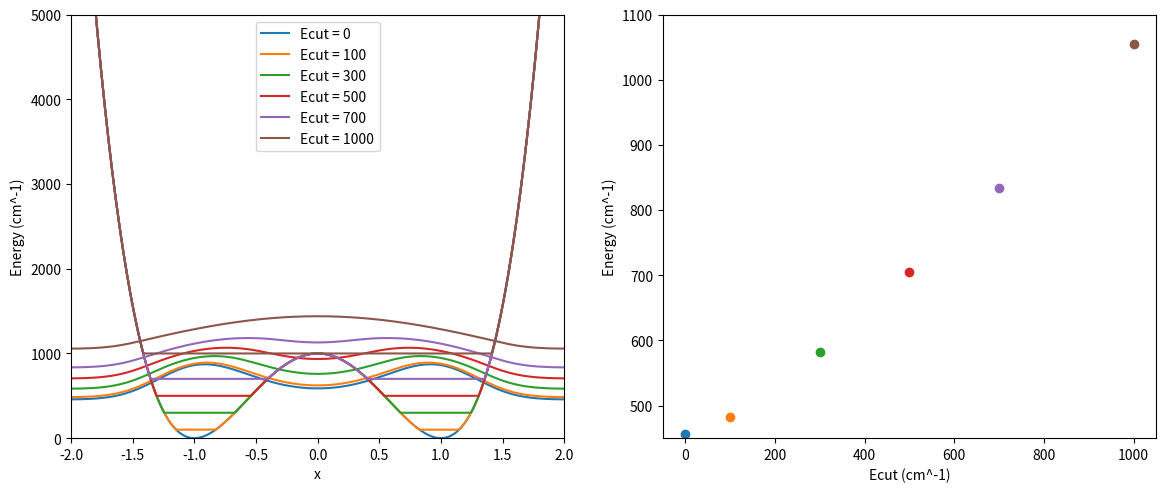
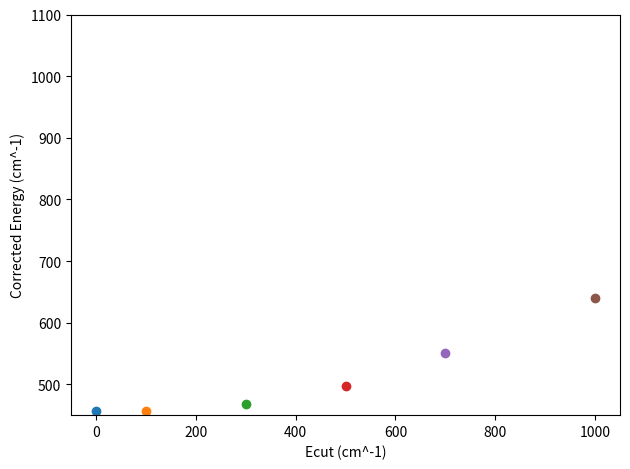

Python code for these plots, in order:
import numpy as np
import matplotlib.pyplot as plt

# constants and conversion factors
me = 9.10938356e-31
Avo_num = 6.0221367e23
m_C = 12.0107 / (Avo_num*me*1000)
m_H = 1.007825 / (Avo_num*me*1000)
m_red = (m_C*m_H)/(m_H+m_C)
har2wave = 219474.6


def grid(a, b, N):
    return np.linspace(a, b, num=N)


def Potential(g, bh, spacing, Ecut):
    bh = bh/har2wave
    Ecut = Ecut/har2wave
    A = bh * 8. / spacing ** 2
    B = bh * (4. / spacing ** 2) ** 2
    V0 = bh - A * g ** 2 + B * (g ** 4)
    ind = np.argwhere(V0 < Ecut)
    V = np.array(V0)
    V[ind] = Ecut
    return np.diag(V), np.diag(V0)


def Kinetic_Calc(grid):
    a = grid[0]
    b = grid[-1]
    N = len(grid)
    coeff = (1./((2.*m_red)/(((float(N)-1.)/(b-a))**2)))

    Tii = np.zeros(N)

    Tii += coeff*((np.pi**2.)/3.)
    T_initial = np.diag(Tii)
    for i in range(1, N):
        for j in range(i):
            T_initial[i, j] = coeff*((-1.)**(i-j))*(2./((i-j)**2))
    T_final = T_initial + T_initial.T - np.diag(Tii)
    return T_final


def Energy(T, V):
    H = (T + V)
    En, Eigv = np.linalg.eigh(H)
    ind = np.argsort(En)
    En = En[ind]
    Eigv = Eigv[:, ind]
    return En, Eigv


def run(Ecut):
    g = grid(-5., 5., 1000)
    V, V0 = Potential(g, 1000., 2., Ecut)
    T = Kinetic_Calc(g)
    En, Eig = Energy(T, V)
    E_correction = np.dot((Eig[:, 0]*Eig[:, 0]), np.diag(V0-V))
    print(E_correction*har2wave)
    print(En[0]*har2wave + E_correction * har2wave)
    return En, Eig, g, np.diag(V), En[0]*har2wave + E_correction*har2wave


def plotting(Ecut, scaling):
    fig, axes = plt.subplots(1, 2, figsize=(14, 5.5))
    fig2, axes2 = plt.subplots()
    for j, cut in enumerate(Ecut):
        En, Eig, g, V, correct_en = run(cut)
        if Eig[500, 0] <= 0.:
            Eig[:, 0] *= -1.
        axes[0].plot(g, V*har2wave, color=f'C{j}', label=f'Ecut = {cut}')
        axes[0].plot(g, (Eig[:, 0]*scaling + En[0]*har2wave), color=f'C{j}')
        axes[1].scatter(cut, En[0]*har2wave, color=f'C{j}')
        axes2.scatter(cut, correct_en, color=f'C{j}')
        axes[0].legend()
        axes[0].set_xlabel('x')
        axes[0].set_ylabel('Energy (cm^-1)')
        axes[0].set_xlim(-2.0, 2.0)
        axes[0].set_ylim(0, 5000)
        # axes[1].legend()
        axes[1].set_xlabel('Ecut (cm^-1)')
        axes[1].set_ylabel('Energy (cm^-1)')
        # axes[1].set_xlim(-1.75, 1.75)
        axes[1].set_ylim(450, 1100)
        # axes2.legend()
        axes2.set_xlabel('Ecut (cm^-1)')
        axes2.set_ylabel('Corrected Energy (cm^-1)')
        # axes2.set_xlim(-1.75, 1.75)
        axes2.set_ylim(450, 1100)
        plt.tight_layout()
        fig.savefig(f'Simple_concrete_filling_Ecut_{cut}.png')
    fig2.savefig(f'Simple_concrete_filling_corrected.png')


plotting([0, 100, 300, 500, 700, 1000], 5000.)


# cut = 100
# En0, Eig0, g = run(0)
# En10, Eig10, g10 = run(cut)
# overlap = np.linalg.norm(Eig0[:, 0]*Eig10[:, 0], ord=1)
# print(overlap)
# plt.figure()
# plt.plot(g, -Eig0[:, 0], label='No cut')
# plt.plot(g, -Eig10[:, 0], label='Ecut=%s cm^-1' %cut)
# plt.xlabel('x')
# plt.ylabel('Probability Density')
# plt.title('Overlap of Wavefunctions %s' % overlap)
# plt.legend()
# plt.savefig('GSW_test_small_cut_overlap%s.png' %cut)
# en, eig, g = run(500)
# print(np.dot((eig[:, 0]*eig[:, 0]), g))
run(600)






